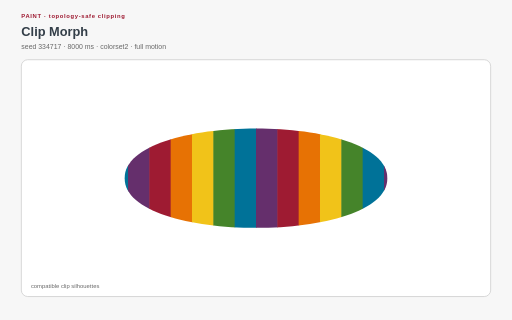
t = 0.00 s
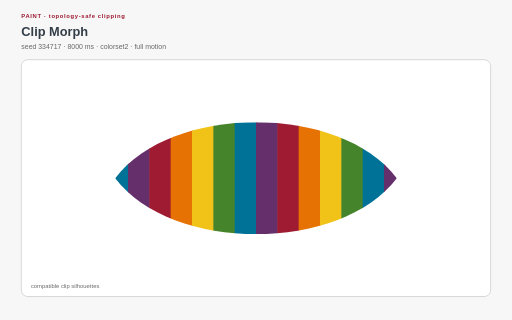
t = 2.00 s
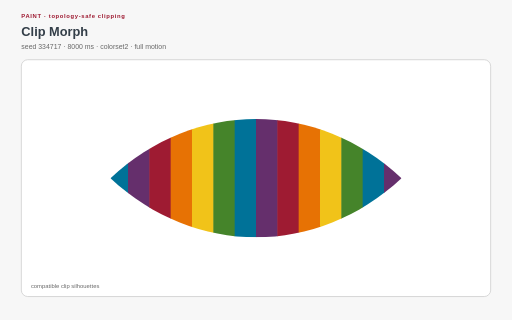
t = 3.00 s
t = 5.00 s: frame unchanged from t = 3.00 s, image omitted
t = 6.00 s: frame unchanged from t = 2.00 s, image omitted
t = 8.00 s: frame unchanged from t = 0.00 s, image omitted

The animated SVG that drew these frames (rendered in a browser with its animation timeline set to each time). Animation: 1 SMIL element (animate=1), 17 CSS @keyframes rules; one cycle of 8.00 s, repeats indefinitely.

<?xml version="1.0" encoding="UTF-8"?>
<svg xmlns="http://www.w3.org/2000/svg" xmlns:xlink="http://www.w3.org/1999/xlink" viewBox="0 0 960 600" width="960" height="600" role="img" aria-labelledby="clip-morph-title clip-morph-desc" data-procedural-svg-version="1" data-pattern-id="procedural-svg-clip-morph" data-example-id="clip-morph" data-family="paint" data-renderer="paint" data-variant="2" data-seed="334717" data-palette="colorset2" data-motion="full" data-motion-engine="smil" data-duration-ms="8000" data-loop="true" data-loop-contract="master-phase" data-reduced-motion-fallback="layered" data-driver="SMIL clip path" data-technique="topology-safe clipping" data-deterministic="true" data-standalone="true" data-parameter-hash="bbc456e35c4f3f22c3d94feea3a9f5ea9a12c387225082aa4eadf2bbd8eaf459">
  <title id="clip-morph-title">Clip Morph</title>
  <desc id="clip-morph-desc">A compatible clip path morphs between apertures while the clipped texture stays fixed. Deterministic seed 334717; full motion.</desc>
  <style>:root{color-scheme:light}
*{box-sizing:border-box}
.psvg-panel{fill:#ffffff;stroke:#cfcfcf;stroke-width:1.5}
.psvg-guide{fill:none;stroke:#cfcfcf;stroke-width:2}
.psvg-title{font:700 24px Arial,sans-serif;fill:#333e48}
.psvg-subtitle{font:13px Arial,sans-serif;fill:#696969}
.psvg-kicker{font:700 11px Arial,sans-serif;letter-spacing:1.2px;fill:#9e1b32}
.psvg-label{font:600 13px Arial,sans-serif;fill:#333e48}
.psvg-node-label{font:700 10px Arial,sans-serif;fill:#ffffff;pointer-events:none}
.psvg-note{font:11px Arial,sans-serif;fill:#696969}
.psvg-cell,.psvg-art circle,.psvg-art rect,.psvg-art path,.psvg-art polygon{transform-box:fill-box;transform-origin:center}
.psvg-reduced-layer{display:none}

@keyframes psvg-wave{0%,100%{transform:scale(.72);opacity:.42}50%{transform:scale(1.28);opacity:1}}
@keyframes psvg-travel{0%,100%{transform:translateX(0)}50%{transform:translateX(var(--psvg-distance))}}
@keyframes psvg-travel-overshoot{0%,100%{transform:translateX(0)}8%,92%{transform:translateX(-14px)}45%,55%{transform:translateX(calc(var(--psvg-distance) + 18px))}50%{transform:translateX(var(--psvg-distance))}}
@keyframes psvg-travel-asymmetric{0%,100%{transform:translateX(0)}28%,66%{transform:translateX(var(--psvg-distance))}}
@keyframes psvg-crossfade-a{0%,100%{opacity:.18;transform:scale(.86)}50%{opacity:.78;transform:scale(1.06)}}
@keyframes psvg-crossfade-b{0%,100%{opacity:.78;transform:scale(1.06)}50%{opacity:.18;transform:scale(.86)}}
@keyframes psvg-parallax{0%,100%{transform:translateX(calc(var(--psvg-shift)*-1))}50%{transform:translateX(var(--psvg-shift))}}
@keyframes psvg-draw{0%,10%,100%{stroke-dasharray:1;stroke-dashoffset:1}55%,78%{stroke-dasharray:1;stroke-dashoffset:0}}
@keyframes psvg-conveyor{to{stroke-dashoffset:-1}}
@keyframes psvg-trim{0%{stroke-dasharray:.16 .84;stroke-dashoffset:.2}100%{stroke-dasharray:.16 .84;stroke-dashoffset:-.8}}
@keyframes psvg-ribbon{0%,100%{transform:translateX(-9px);opacity:.4}50%{transform:translateX(9px);opacity:.9}}
@keyframes psvg-contour{0%,100%{transform:scale(.88);opacity:.18}50%{transform:scale(1.1);opacity:.62}}
@keyframes psvg-cell-state{0%,100%{opacity:.28}50%{opacity:.95}}
@keyframes psvg-rd{0%,100%{opacity:.35}50%{opacity:1}}
@keyframes psvg-seed{0%,8%,100%{transform:scale(.35);opacity:.25}48%,78%{transform:scale(1);opacity:1}}
@keyframes psvg-tile-wave{0%,100%{transform:scale(.72) rotate(0deg);opacity:.32}50%{transform:scale(1.12) rotate(45deg);opacity:.92}}
@keyframes psvg-state-card{0%,18%,100%{opacity:.38;transform:scale(.94)}35%,58%{opacity:1;transform:scale(1.08)}75%{opacity:.62;transform:scale(1)}}

@media(prefers-reduced-motion:reduce){.psvg-motion-layer{display:none!important}.psvg-reduced-layer{display:inline!important}*{animation:none!important}}</style>
  <rect width="960" height="600" fill="#f7f7f7"/>
  <text class="psvg-kicker" x="40" y="34">PAINT · topology-safe clipping</text>
  <text class="psvg-title" x="40" y="68">Clip Morph</text>
  <text class="psvg-subtitle" x="40" y="92">seed 334717 · 8000 ms · colorset2 · full motion</text>
  <g class="psvg-motion-layer" data-motion-layer="animated"><rect class="psvg-panel" x="40" y="112" width="880" height="444" rx="12"/><g class="psvg-art" data-role="procedural-art"><defs><clipPath id="clip-morph-clip"><path d="M 233.6 334 C 233.6 209.68 726.4 209.68 726.4 334 C 726.4 458.32 233.6 458.32 233.6 334 Z"><animate attributeName="d" values="M 233.6 334 C 233.6 209.68 726.4 209.68 726.4 334 C 726.4 458.32 233.6 458.32 233.6 334 Z;M 198.4 334 C 409.6 178.6 550.4 178.6 761.6 334 C 550.4 489.4 409.6 489.4 198.4 334 Z;M 233.6 334 C 233.6 209.68 726.4 209.68 726.4 334 C 726.4 458.32 233.6 458.32 233.6 334 Z" dur="8.000s" repeatCount="indefinite"/></path></clipPath></defs><g clip-path="url(#clip-morph-clip)"><rect x="40" y="112" width="41" height="444" fill="#9e1b32"/><rect x="80" y="112" width="41" height="444" fill="#e77204"/><rect x="120" y="112" width="41" height="444" fill="#f1c319"/><rect x="160" y="112" width="41" height="444" fill="#45842a"/><rect x="200" y="112" width="41" height="444" fill="#007298"/><rect x="240" y="112" width="41" height="444" fill="#652f6c"/><rect x="280" y="112" width="41" height="444" fill="#9e1b32"/><rect x="320" y="112" width="41" height="444" fill="#e77204"/><rect x="360" y="112" width="41" height="444" fill="#f1c319"/><rect x="400" y="112" width="41" height="444" fill="#45842a"/><rect x="440" y="112" width="41" height="444" fill="#007298"/><rect x="480" y="112" width="41" height="444" fill="#652f6c"/><rect x="520" y="112" width="41" height="444" fill="#9e1b32"/><rect x="560" y="112" width="41" height="444" fill="#e77204"/><rect x="600" y="112" width="41" height="444" fill="#f1c319"/><rect x="640" y="112" width="41" height="444" fill="#45842a"/><rect x="680" y="112" width="41" height="444" fill="#007298"/><rect x="720" y="112" width="41" height="444" fill="#652f6c"/><rect x="760" y="112" width="41" height="444" fill="#9e1b32"/><rect x="800" y="112" width="41" height="444" fill="#e77204"/><rect x="840" y="112" width="41" height="444" fill="#f1c319"/><rect x="880" y="112" width="41" height="444" fill="#45842a"/></g></g><text class="psvg-note" x="58" y="540">compatible clip silhouettes</text></g><g class="psvg-reduced-layer" data-motion-layer="reduced"><rect class="psvg-panel" x="40" y="112" width="880" height="444" rx="12"/><g class="psvg-art" data-role="procedural-art"><defs><clipPath id="clip-morph-clip-reduced"><path d="M 233.6 334 C 233.6 209.68 726.4 209.68 726.4 334 C 726.4 458.32 233.6 458.32 233.6 334 Z"></path></clipPath></defs><g clip-path="url(#clip-morph-clip-reduced)"><rect x="40" y="112" width="41" height="444" fill="#9e1b32"/><rect x="80" y="112" width="41" height="444" fill="#e77204"/><rect x="120" y="112" width="41" height="444" fill="#f1c319"/><rect x="160" y="112" width="41" height="444" fill="#45842a"/><rect x="200" y="112" width="41" height="444" fill="#007298"/><rect x="240" y="112" width="41" height="444" fill="#652f6c"/><rect x="280" y="112" width="41" height="444" fill="#9e1b32"/><rect x="320" y="112" width="41" height="444" fill="#e77204"/><rect x="360" y="112" width="41" height="444" fill="#f1c319"/><rect x="400" y="112" width="41" height="444" fill="#45842a"/><rect x="440" y="112" width="41" height="444" fill="#007298"/><rect x="480" y="112" width="41" height="444" fill="#652f6c"/><rect x="520" y="112" width="41" height="444" fill="#9e1b32"/><rect x="560" y="112" width="41" height="444" fill="#e77204"/><rect x="600" y="112" width="41" height="444" fill="#f1c319"/><rect x="640" y="112" width="41" height="444" fill="#45842a"/><rect x="680" y="112" width="41" height="444" fill="#007298"/><rect x="720" y="112" width="41" height="444" fill="#652f6c"/><rect x="760" y="112" width="41" height="444" fill="#9e1b32"/><rect x="800" y="112" width="41" height="444" fill="#e77204"/><rect x="840" y="112" width="41" height="444" fill="#f1c319"/><rect x="880" y="112" width="41" height="444" fill="#45842a"/></g></g><text class="psvg-note" x="58" y="540">compatible clip silhouettes</text></g>
</svg>
